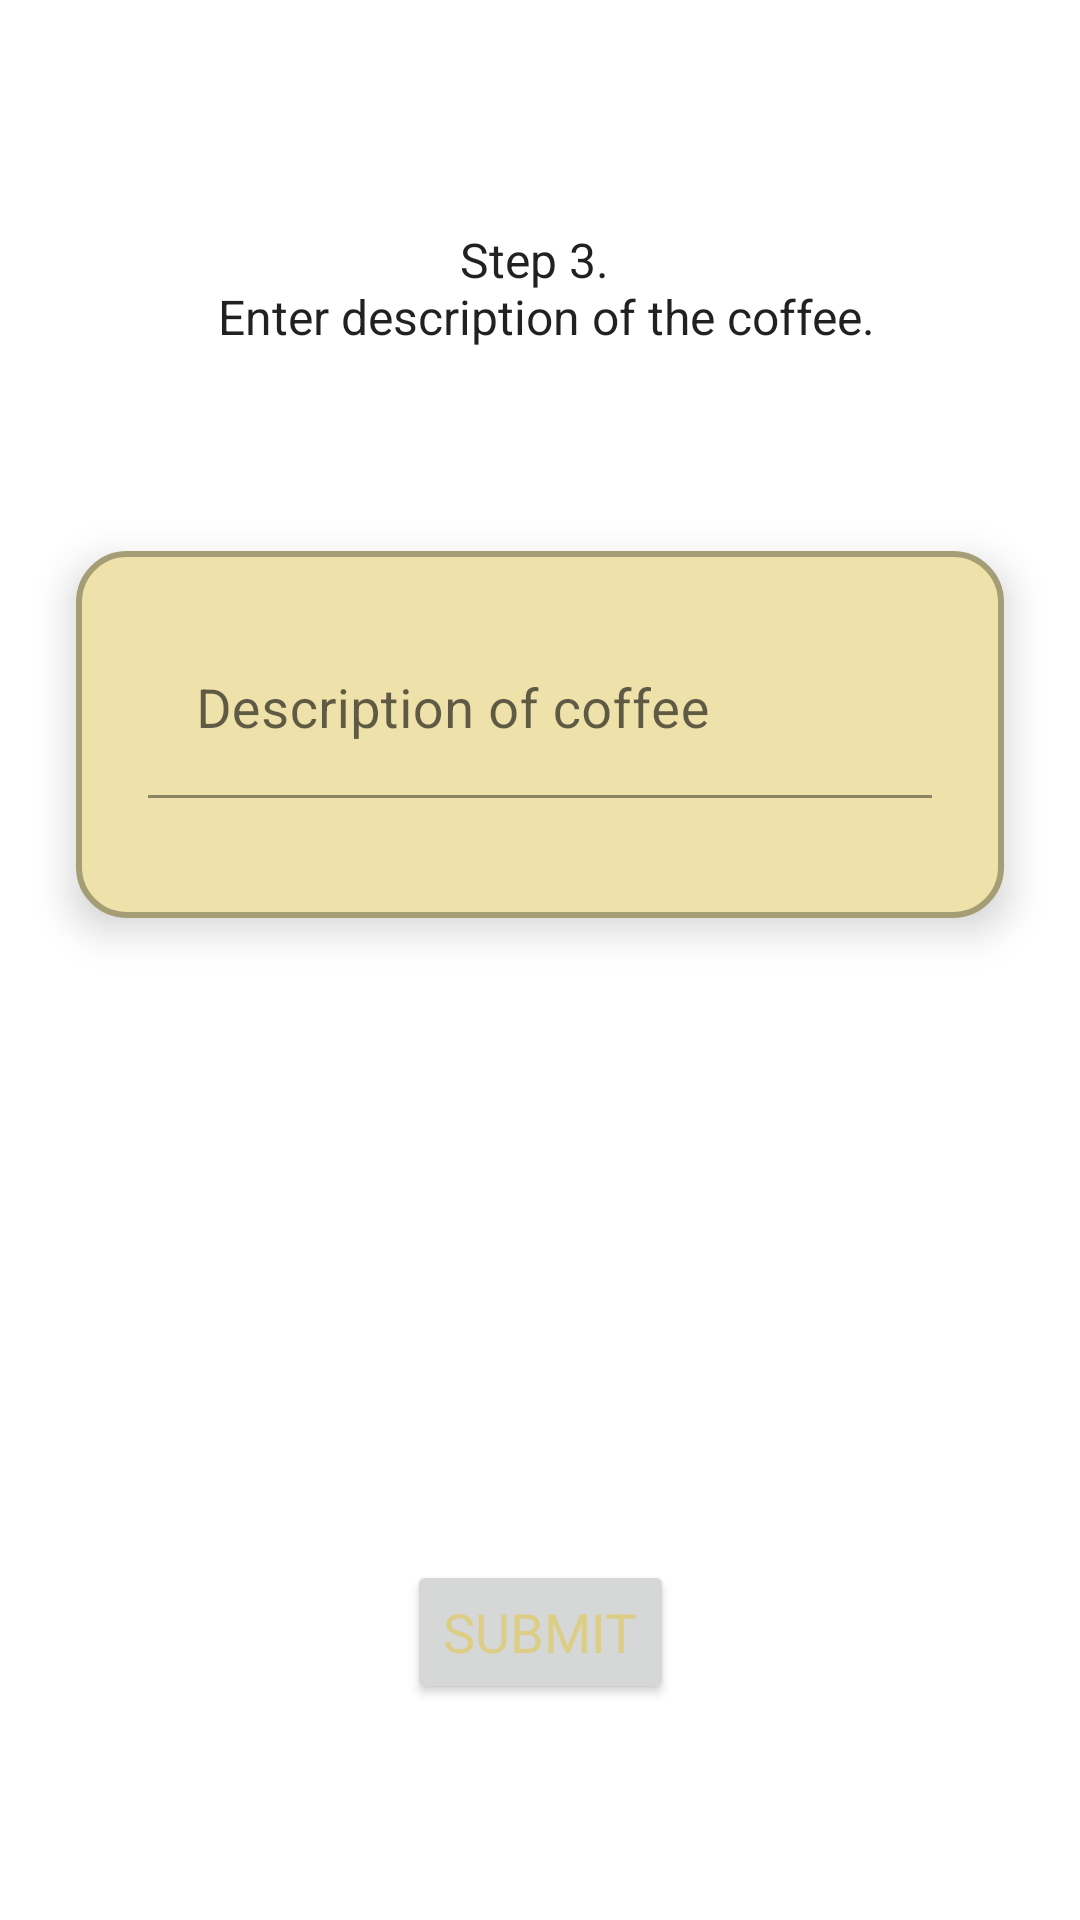

Here is an Android app screen rendered from its layout file. Give the layout XML and the strings, colors and styles it references.
<!-- AndroidManifest.xml: application theme Theme.CoffeeD -->
<!-- res/layout/fragment_input_details.xml -->
<?xml version="1.0" encoding="utf-8"?>
<androidx.constraintlayout.widget.ConstraintLayout xmlns:android="http://schemas.android.com/apk/res/android"
    xmlns:app="http://schemas.android.com/apk/res-auto"
    xmlns:tools="http://schemas.android.com/tools"
    android:layout_width="match_parent"
    android:layout_height="match_parent"
    android:padding="8dp"
    tools:context=".InputDescriptionFragment">

    <TextView
        android:id="@+id/cameraText"
        style="@style/InputHintText"
        android:layout_width="wrap_content"
        android:layout_height="wrap_content"
        android:text="@string/step_3"
        app:layout_constraintBottom_toTopOf="@+id/constraintLayout"
        app:layout_constraintEnd_toEndOf="parent"
        app:layout_constraintStart_toStartOf="parent"
        app:layout_constraintTop_toTopOf="parent" />

    <androidx.constraintlayout.widget.ConstraintLayout
        android:id="@+id/constraintLayout"
        android:layout_width="0dp"
        android:layout_height="wrap_content"
        android:background="@drawable/cardalike"
        android:elevation="8dp"
        app:layout_constraintBottom_toBottomOf="parent"
        app:layout_constraintEnd_toStartOf="@+id/guideline6"
        app:layout_constraintStart_toStartOf="@+id/guideline5"
        app:layout_constraintTop_toTopOf="parent"
        app:layout_constraintVertical_bias="0.35">

        <com.google.android.material.textfield.TextInputLayout
            android:id="@+id/shortDescriptionLayout"
            android:layout_width="0dp"
            android:layout_height="wrap_content"

            android:layout_marginBottom="24dp"
            app:layout_constraintBottom_toBottomOf="parent"
            app:layout_constraintEnd_toEndOf="parent"
            app:layout_constraintStart_toStartOf="parent"
            app:layout_constraintTop_toTopOf="parent">

            <com.google.android.material.textfield.TextInputEditText
                android:id="@+id/shortDescriptionEditText"
                style="@style/MediumText"
                android:layout_width="match_parent"
                android:layout_height="wrap_content"
                android:layout_marginTop="8dp"
                android:background="@color/main_yellow_light1"
                android:hint="@string/description_of_coffee"
                android:inputType="text"
                app:layout_constraintEnd_toEndOf="parent"
                app:layout_constraintStart_toStartOf="parent"
                app:layout_constraintTop_toTopOf="parent" />

        </com.google.android.material.textfield.TextInputLayout>

    </androidx.constraintlayout.widget.ConstraintLayout>

    <Button
        android:id="@+id/submitButton"
        style="@style/ButtonText"
        android:layout_width="wrap_content"
        android:layout_height="wrap_content"
        android:layout_marginBottom="64dp"
        android:text="@string/submit"
        app:layout_constraintBottom_toBottomOf="parent"
        app:layout_constraintEnd_toEndOf="parent"
        app:layout_constraintStart_toStartOf="parent" />

    <androidx.constraintlayout.widget.Guideline
        android:id="@+id/guideline5"
        android:layout_width="wrap_content"
        android:layout_height="wrap_content"
        android:orientation="vertical"
        app:layout_constraintGuide_percent="0.05" />
    <androidx.constraintlayout.widget.Guideline
        android:id="@+id/guideline6"
        android:layout_width="wrap_content"
        android:layout_height="wrap_content"
        android:orientation="vertical"
        app:layout_constraintGuide_percent="0.95" />

</androidx.constraintlayout.widget.ConstraintLayout>
<!-- resources referenced by this layout -->
<resources>
  <color name="main_yellow_light1">#EEE1A9</color>
  <!-- drawable cardalike (drawable) -->
  <?xml version="1.0" encoding="utf-8"?>
  <shape xmlns:android="http://schemas.android.com/apk/res/android" android:shape="rectangle">
      <corners android:radius="16dp"/>
      <solid android:color="@color/main_yellow_light1"/>
      <padding android:left="24dp" android:right="24dp" android:top="16dp" android:bottom="16dp"/>
      <stroke android:width="2dp" android:color="@color/main_yellow_dark1"/>
  </shape>
  <string name="description_of_coffee">Description of coffee</string>
  <string name="step_3">Step 3. \n Enter description of the coffee.</string>
  <string name="submit">Submit</string>
  <style name="ButtonText" parent="@android:style/TextAppearance">
          <item name="android:textSize">18sp</item>
          <item name="fontFamily">@font/kurale_regular</item>
          <item name="android:textColor">@color/main_yellow</item>
      </style>
  <style name="InputHintText" parent="@android:style/TextAppearance">
          <item name="android:textSize">16sp</item>
          <item name="fontFamily">@font/kurale_regular</item>
          <item name="android:gravity">center</item>
          <item name="android:padding">10dp</item>
          <item name="android:background">@drawable/hint_background</item>
      </style>
  <style name="MediumText" parent="@android:style/TextAppearance">
          <item name="android:textSize">18sp</item>
          <item name="fontFamily">@font/kurale_regular</item>
      </style>
  <style name="Theme.CoffeeD" parent="Theme.MaterialComponents.DayNight.NoActionBar">
          
          <item name="colorPrimary">@color/secondary_purple</item>
          <item name="colorPrimaryVariant">@color/secondary_purple_dark2</item>
          <item name="colorOnPrimary">@color/white</item>
          
          <item name="colorSecondary">@color/secondary_purple_light2</item>
          <item name="colorSecondaryVariant">@color/secondary_purple</item>
          <item name="colorOnSecondary">@color/black</item>
          
          <item name="android:statusBarColor" tools:targetApi="l">?attr/colorPrimaryVariant</item>
          
          <item name="android:spinnerItemStyle">@style/MediumText</item>
      </style>
  <color name="main_yellow_dark1">#A59D75</color>
  <color name="main_yellow">#DCCD87</color>
  <!-- drawable hint_background (drawable) -->
  <?xml version="1.0" encoding="utf-8"?>
  <shape xmlns:android="http://schemas.android.com/apk/res/android">
      <solid android:color="#55FFFFFF" />
      <corners android:radius="15dp" />
  </shape>
  <color name="secondary_purple">#6F6498</color>
  <color name="secondary_purple_dark2">#2F2062</color>
  <color name="white">#FFFFFFFF</color>
  <color name="secondary_purple_light2">#AEA5CB</color>
  <color name="black">#FF000000</color>
</resources>
